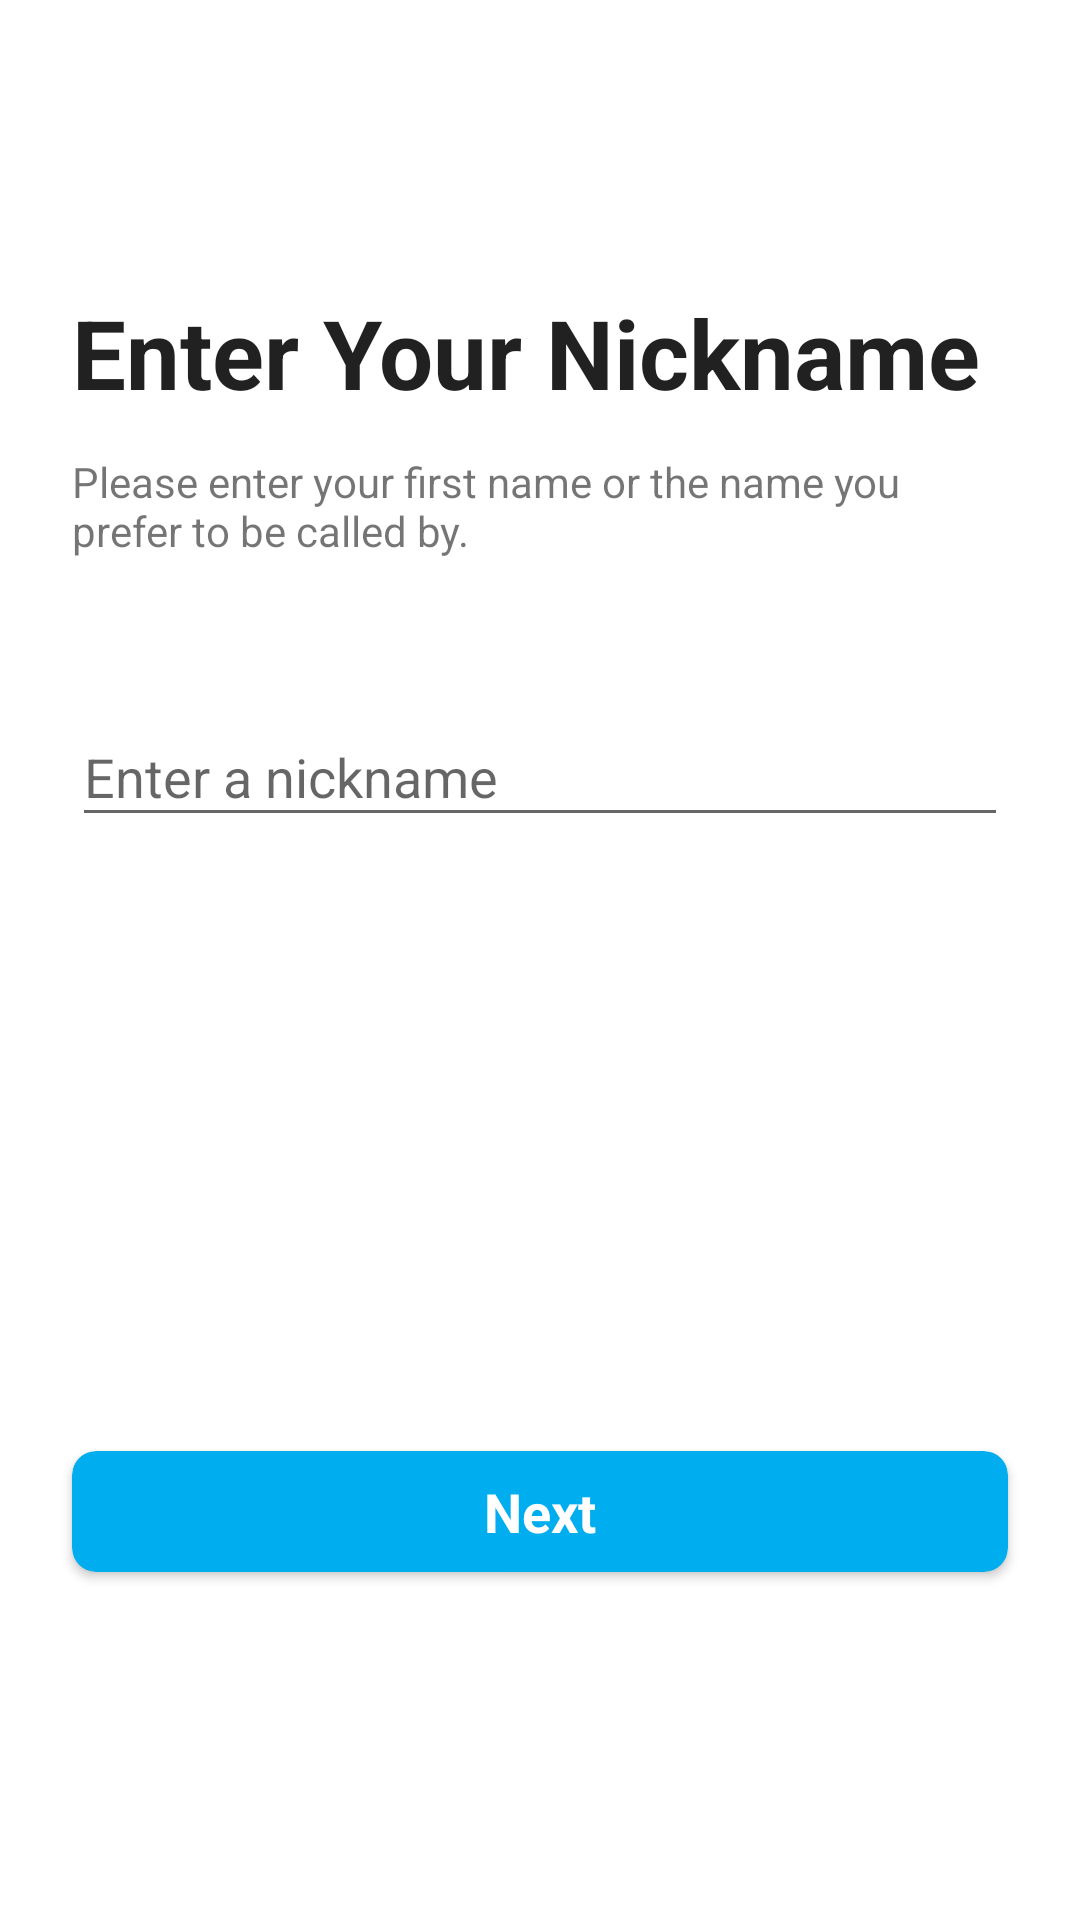

Produce the Android XML layout that renders to this screen, including the resource entries it uses.
<!-- AndroidManifest.xml: application theme AppTheme.NoActionBar -->
<!-- res/layout/fragment_nickname.xml -->
<?xml version="1.0" encoding="utf-8"?>
<androidx.constraintlayout.widget.ConstraintLayout xmlns:android="http://schemas.android.com/apk/res/android"
    xmlns:app="http://schemas.android.com/apk/res-auto"
    xmlns:tools="http://schemas.android.com/tools"
    android:id="@+id/container"
    android:layout_width="match_parent"
    android:layout_height="match_parent"
    android:background="@android:color/white"
    android:paddingLeft="@dimen/activity_horizontal_margin"
    android:paddingTop="@dimen/activity_vertical_margin"
    android:paddingRight="@dimen/activity_horizontal_margin"
    android:paddingBottom="@dimen/activity_vertical_margin"
    tools:context=".ui.login.FullscreenActivity">

    <TextView
        android:id="@+id/submission_title_tv"
        style="@style/title_text"
        android:layout_width="0dp"
        android:layout_height="wrap_content"
        android:layout_marginStart="24dp"
        android:layout_marginTop="96dp"
        android:layout_marginEnd="24dp"
        app:layout_constraintEnd_toEndOf="parent"
        app:layout_constraintStart_toStartOf="parent"
        app:layout_constraintTop_toTopOf="parent"
        android:text="Enter Your Nickname" />

    <TextView
        android:id="@+id/submission_subtitle_tv"
        android:layout_width="0dp"
        android:layout_height="wrap_content"
        android:layout_marginStart="24dp"
        android:layout_marginTop="12dp"
        android:layout_marginEnd="24dp"
        android:lines="3"
        app:layout_constraintEnd_toEndOf="parent"
        app:layout_constraintStart_toStartOf="parent"
        app:layout_constraintTop_toBottomOf="@+id/submission_title_tv"
        android:text="Please enter your first name or the name you prefer to be called by." />

    <com.google.android.material.textfield.TextInputLayout
        android:id="@+id/til_submission"
        android:layout_width="0dp"
        android:layout_height="wrap_content"
        android:layout_marginStart="24dp"
        android:layout_marginTop="24dp"
        android:layout_marginEnd="24dp"
        app:layout_constraintEnd_toEndOf="parent"
        app:layout_constraintStart_toStartOf="parent"
        app:layout_constraintTop_toBottomOf="@+id/submission_subtitle_tv">

        <EditText
            android:id="@+id/submission_et"
            android:layout_width="match_parent"
            android:layout_height="match_parent"
            android:hint="@string/prompt_nickname"
            android:inputType="textPersonName"
            android:maxLines="1"
            android:selectAllOnFocus="true"
            android:singleLine="true" />
    </com.google.android.material.textfield.TextInputLayout>


    <androidx.cardview.widget.CardView
        android:id="@+id/submission_button"
        android:layout_width="match_parent"
        android:layout_height="wrap_content"
        android:layout_marginStart="24dp"
        android:layout_marginTop="16dp"
        android:layout_marginEnd="24dp"
        android:layout_marginBottom="64dp"
        android:backgroundTint="@color/colorPrimary"
        android:enabled="false"
        app:cardCornerRadius="8dp"
        app:layout_constraintBottom_toBottomOf="parent"
        app:layout_constraintEnd_toEndOf="parent"
        app:layout_constraintStart_toStartOf="parent"
        app:layout_constraintTop_toTopOf="parent"
        app:layout_constraintVertical_bias="0.9">

        <TextView
            android:id="@+id/submission_button_label"
            style="@style/button_inner_text"
            android:layout_width="match_parent"
            android:layout_height="wrap_content"
            android:text="@string/next"
            android:textColor="@android:color/white"
            tools:text="Next" />
    </androidx.cardview.widget.CardView>
</androidx.constraintlayout.widget.ConstraintLayout>
<!-- resources referenced by this layout -->
<resources>
  <color name="colorPrimary">#00aeef</color>
  <string name="next">Next</string>
  <string name="prompt_nickname">Enter a nickname</string>
  <style name="button_inner_text" parent="TextAppearance.AppCompat">
          <item name="android:gravity">center</item>
          <item name="android:textSize">18sp</item>
          <item name="android:textStyle">bold</item>
          <item name="android:layout_margin">8dp</item>
      </style>
  <style name="title_text" parent="TextAppearance.AppCompat">
          <item name="android:textSize">32sp</item>
          <item name="android:textStyle">bold</item>
      </style>
  <style name="AppTheme.NoActionBar">
          <item name="windowActionBar">false</item>
          <item name="windowNoTitle">true</item>
      </style>
</resources>
